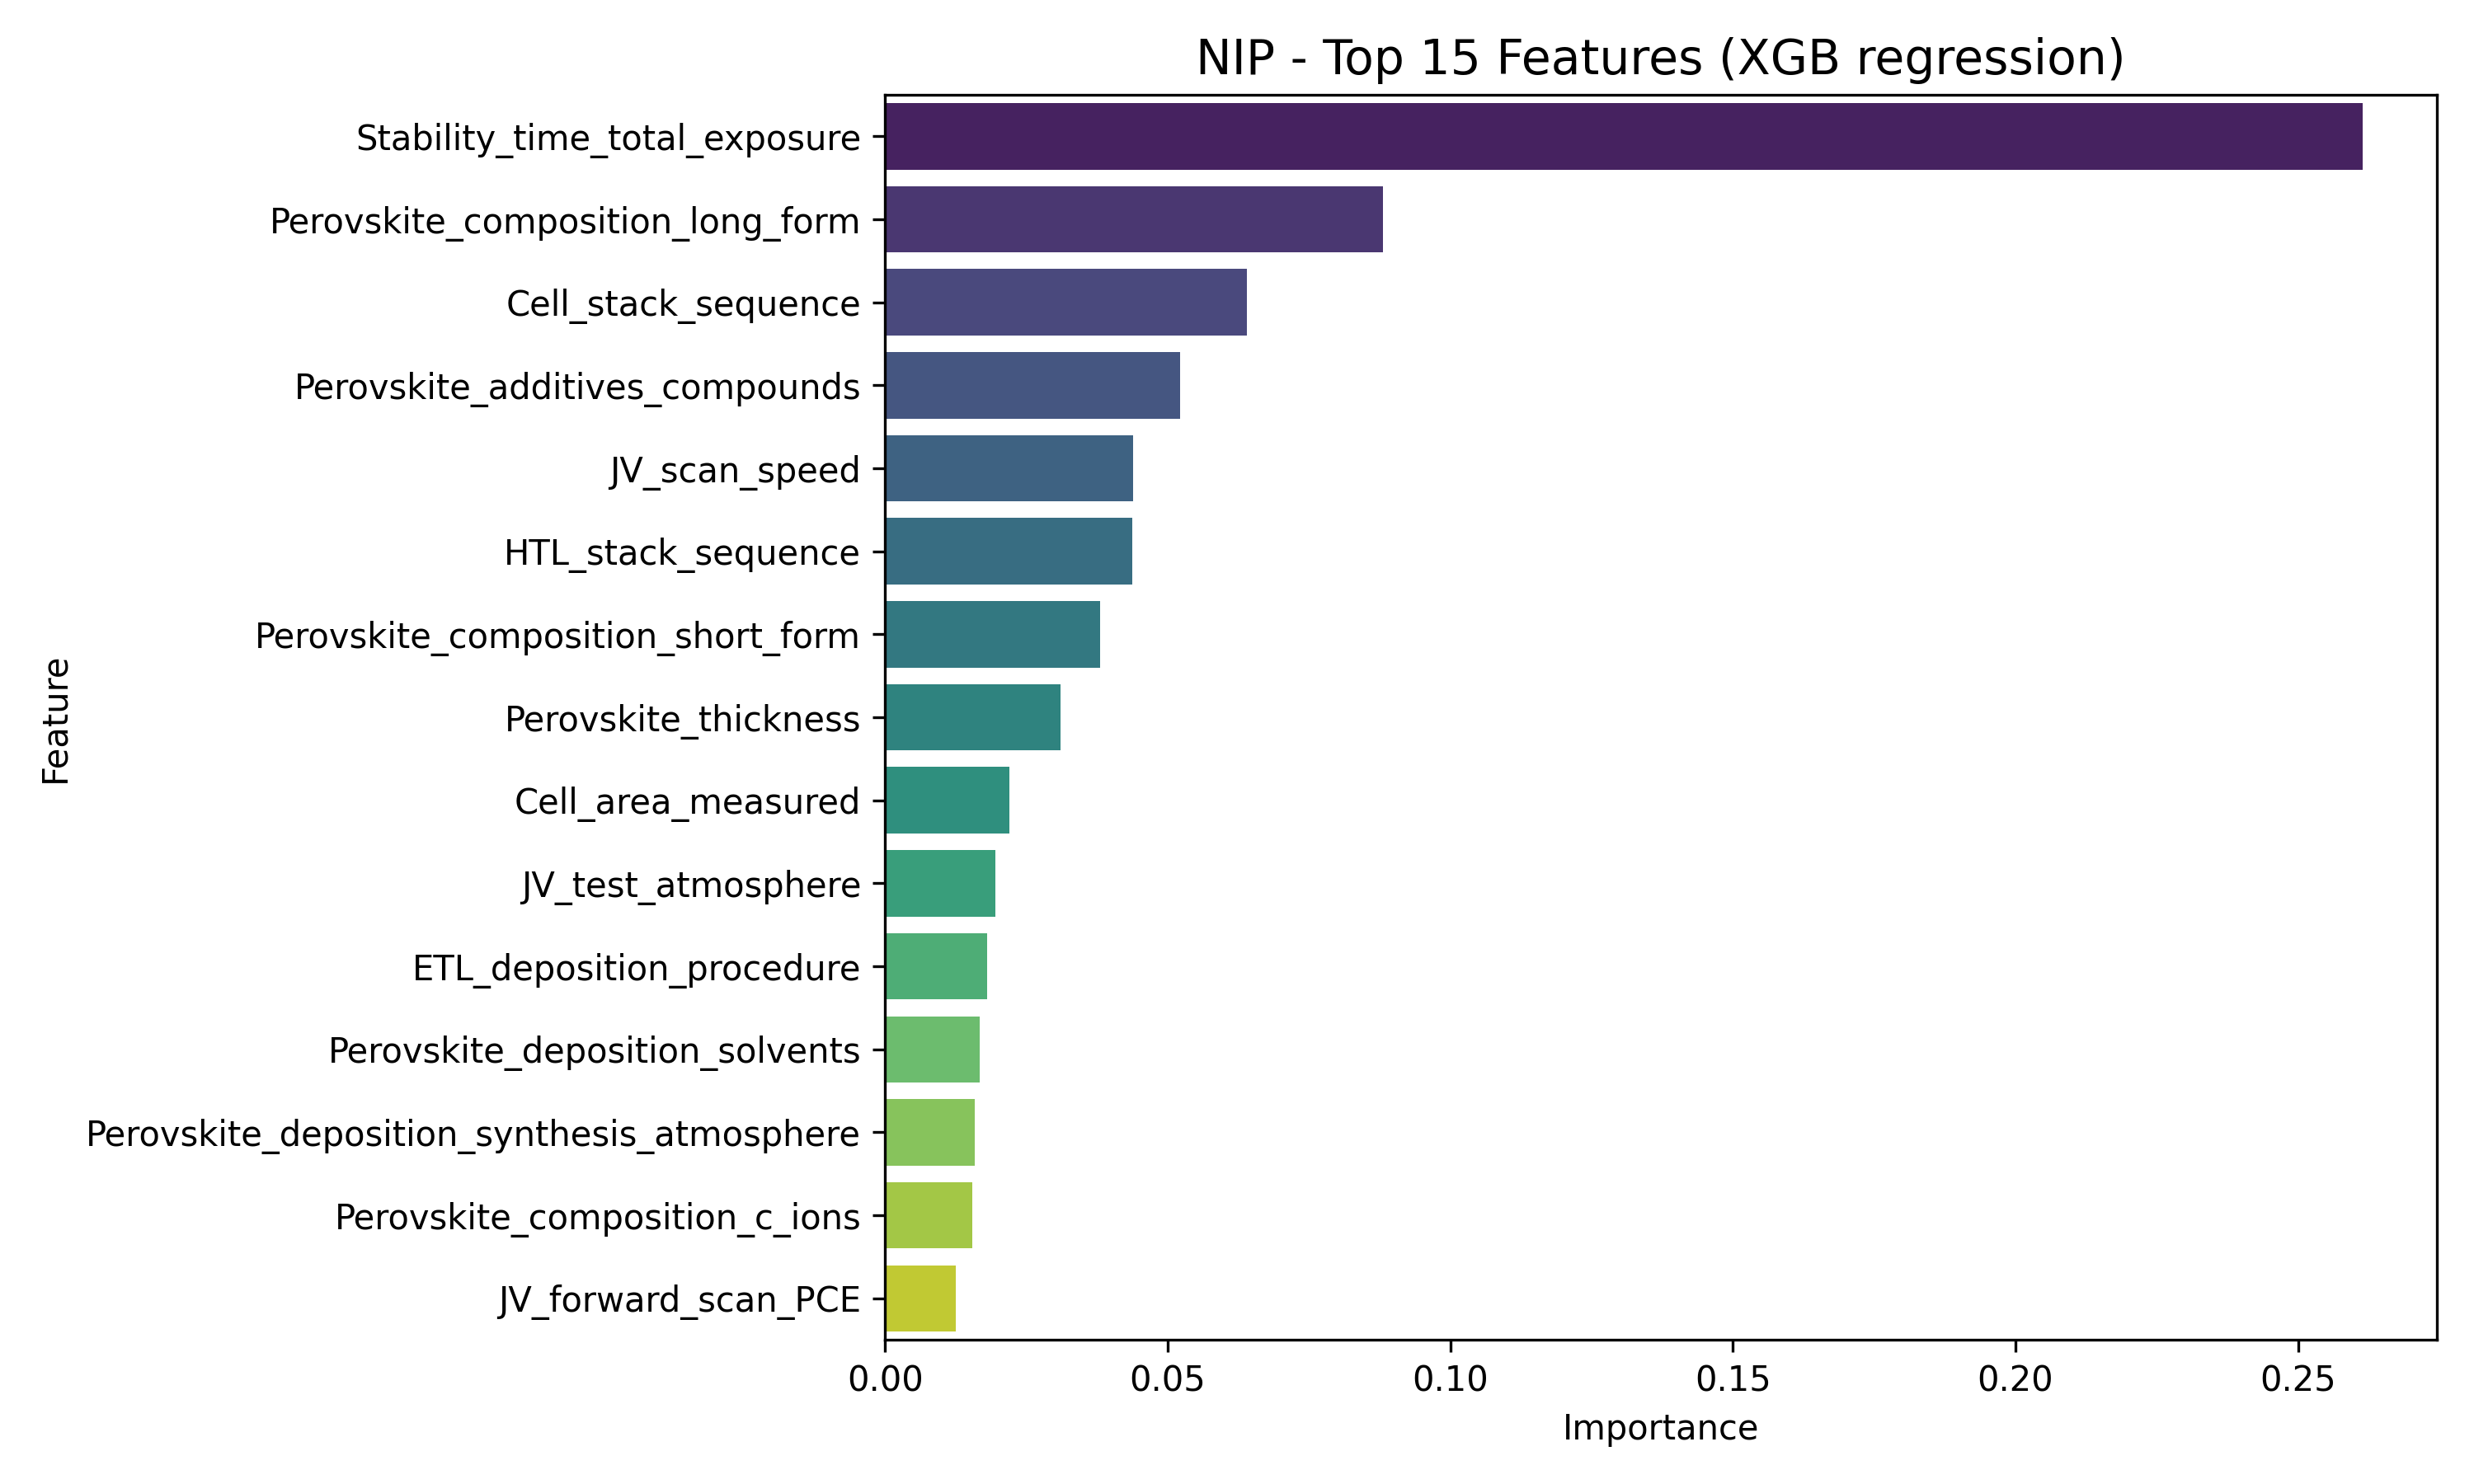

The data file committed next to this chart (first rows):
Feature, Importance
Stability_time_total_exposure, 0.2615
Perovskite_composition_long_form, 0.08803
Cell_stack_sequence, 0.06407
Perovskite_additives_compounds, 0.05218
JV_scan_speed, 0.04393
HTL_stack_sequence, 0.04374
Perovskite_composition_short_form, 0.03801
Perovskite_thickness, 0.03104
Cell_area_measured, 0.02192
JV_test_atmosphere, 0.01943
ETL_deposition_procedure, 0.01811
Perovskite_deposition_solvents, 0.01672
Perovskite_deposition_synthesis_atmosphe…, 0.01584
Perovskite_composition_c_ions, 0.01537
JV_forward_scan_PCE, 0.01246
ETL_stack_sequence, 0.01241
Perovskite_band_gap, 0.0123
JV_reverse_scan_Jsc, 0.01203
Stability_relative_humidity_average_valu…, 0.0119
JV_reverse_scan_PCE, 0.01116
HTL_additives_compounds, 0.0111
JV_forward_scan_Jsc, 0.01017
Perovskite_deposition_thermal_annealing_…, 0.009806
JV_reverse_scan_FF, 0.00931
Backcontact_thickness_list, 0.008909
JV_default_Jsc_scan_direction, 0.008852
Perovskite_pl_max, 0.008835
Perovskite_deposition_solvents_mixing_ra…, 0.008618
Perovskite_deposition_procedure, 0.008607
JV_default_PCE_scan_direction, 0.008598
Perovskite_composition_a_ions, 0.007284
Cell_number_of_cells_per_substrate, 0.007123
Perovskite_deposition_thermal_annealing_…, 0.006731
JV_reverse_scan_Voc, 0.006233
Perovskite_deposition_quenching_media, 0.006084
ETL_thickness, 0.005288
JV_default_Jsc, 0.005215
JV_forward_scan_FF, 0.005191
Perovskite_composition_b_ions, 0.005175
Perovskite_band_gap_estimation_basis, 0.004343
Perovskite_dimension_3D_with_2D_capping_…, 0.004086
JV_forward_scan_Voc, 0.003942
Perovskite_composition_c_ions_coefficien…, 0.003711
HTL_deposition_procedure, 0.003424
Backcontact_stack_sequence, 0.0032
Perovskite_dimension_2D, 0.002955
JV_default_PCE, 0.00293
Perovskite_deposition_aggregation_state_…, 0.002845
Perovskite_deposition_quenching_induced_…, 0.0026
Backcontact_deposition_procedure, 0.001923
JV_default_Voc_scan_direction, 0.001921
Perovskite_composition_b_ions_coefficien…, 0.001806
Perovskite_composition_a_ions_coefficien…, 0.001523
JV_average_over_n_number_of_cells, 0.001237
Perovskite_deposition_number_of_depositi…, 0.001176
Substrate_stack_sequence, 0.00106
JV_default_FF, 0.001032
Encapsulation, 0.0009958
Perovskite_deposition_solvent_annealing, 0.0009337
Perovskite_band_gap_graded, 0.0006698
... 23 more rows
